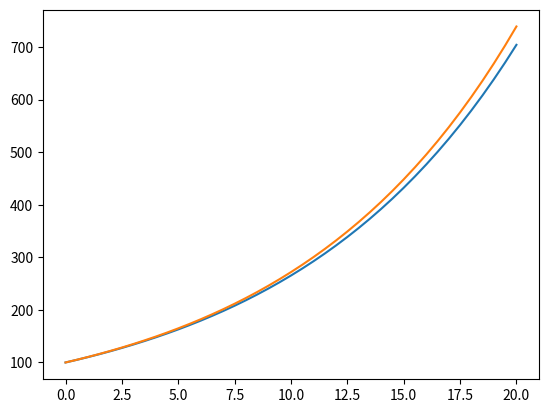
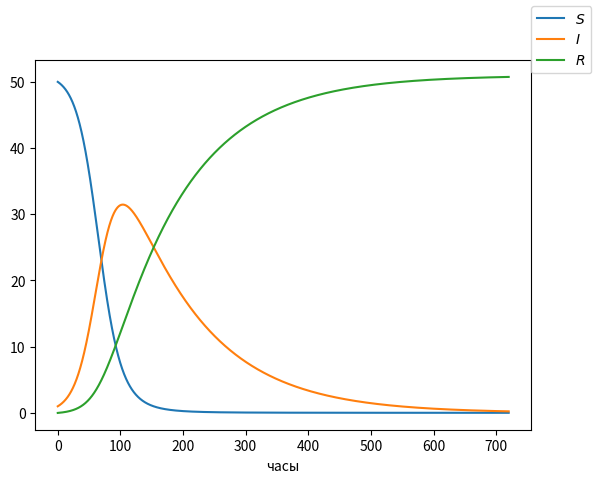

The script that saved these images, in order:
# -*- coding: utf-8 -*-

import numpy as np
import matplotlib.pyplot as plt

def euler(F, u0, tau, T):
    N_t = int(round(T/tau))
    F_ = lambda t, u: np.asarray(F(t, u))
    t = np.linspace(0, N_t*tau, N_t+1)
    u = np.zeros((N_t+1, len(u0)))
    u[0] = np.array(u0)
    for n in range(N_t):
        u[n+1] = u[n] + tau*F_(t[n], u[n])

    return u, t

def demo_population_growth():
    def F(t, u):
        return 0.1*u

    u, t = euler(F=F, u0=[100], tau=0.5, T=20)
    plt.plot(t, u, t, 100*np.exp(0.1*t))
    plt.show()

def demo_SIR():
    def F(t, u):
        S, I, R = u
        return [-beta*S*I, beta*S*I-gamma*I, gamma*I]

    beta = 10./(40*8*24)
    gamma = 3./(15*24)
    tau = 0.1
    D = 30
    N_t = int(D*24/tau)
    T = tau*N_t
    u0 = [50, 1, 0]

    u, t = euler(F=F, u0=u0, tau=tau, T=T)
    S = u[:, 0]
    I = u[:, 1]
    R = u[:, 2]
    fig = plt.figure()
    l1, l2, l3 = plt.plot(t, S, t, I, t, R)
    fig.legend((l1, l2, l3), ('$S$', '$I$', '$R$'))
    plt.xlabel('часы')
    plt.show()

    
if __name__ == "__main__":
    demo_population_growth()
    demo_SIR()
